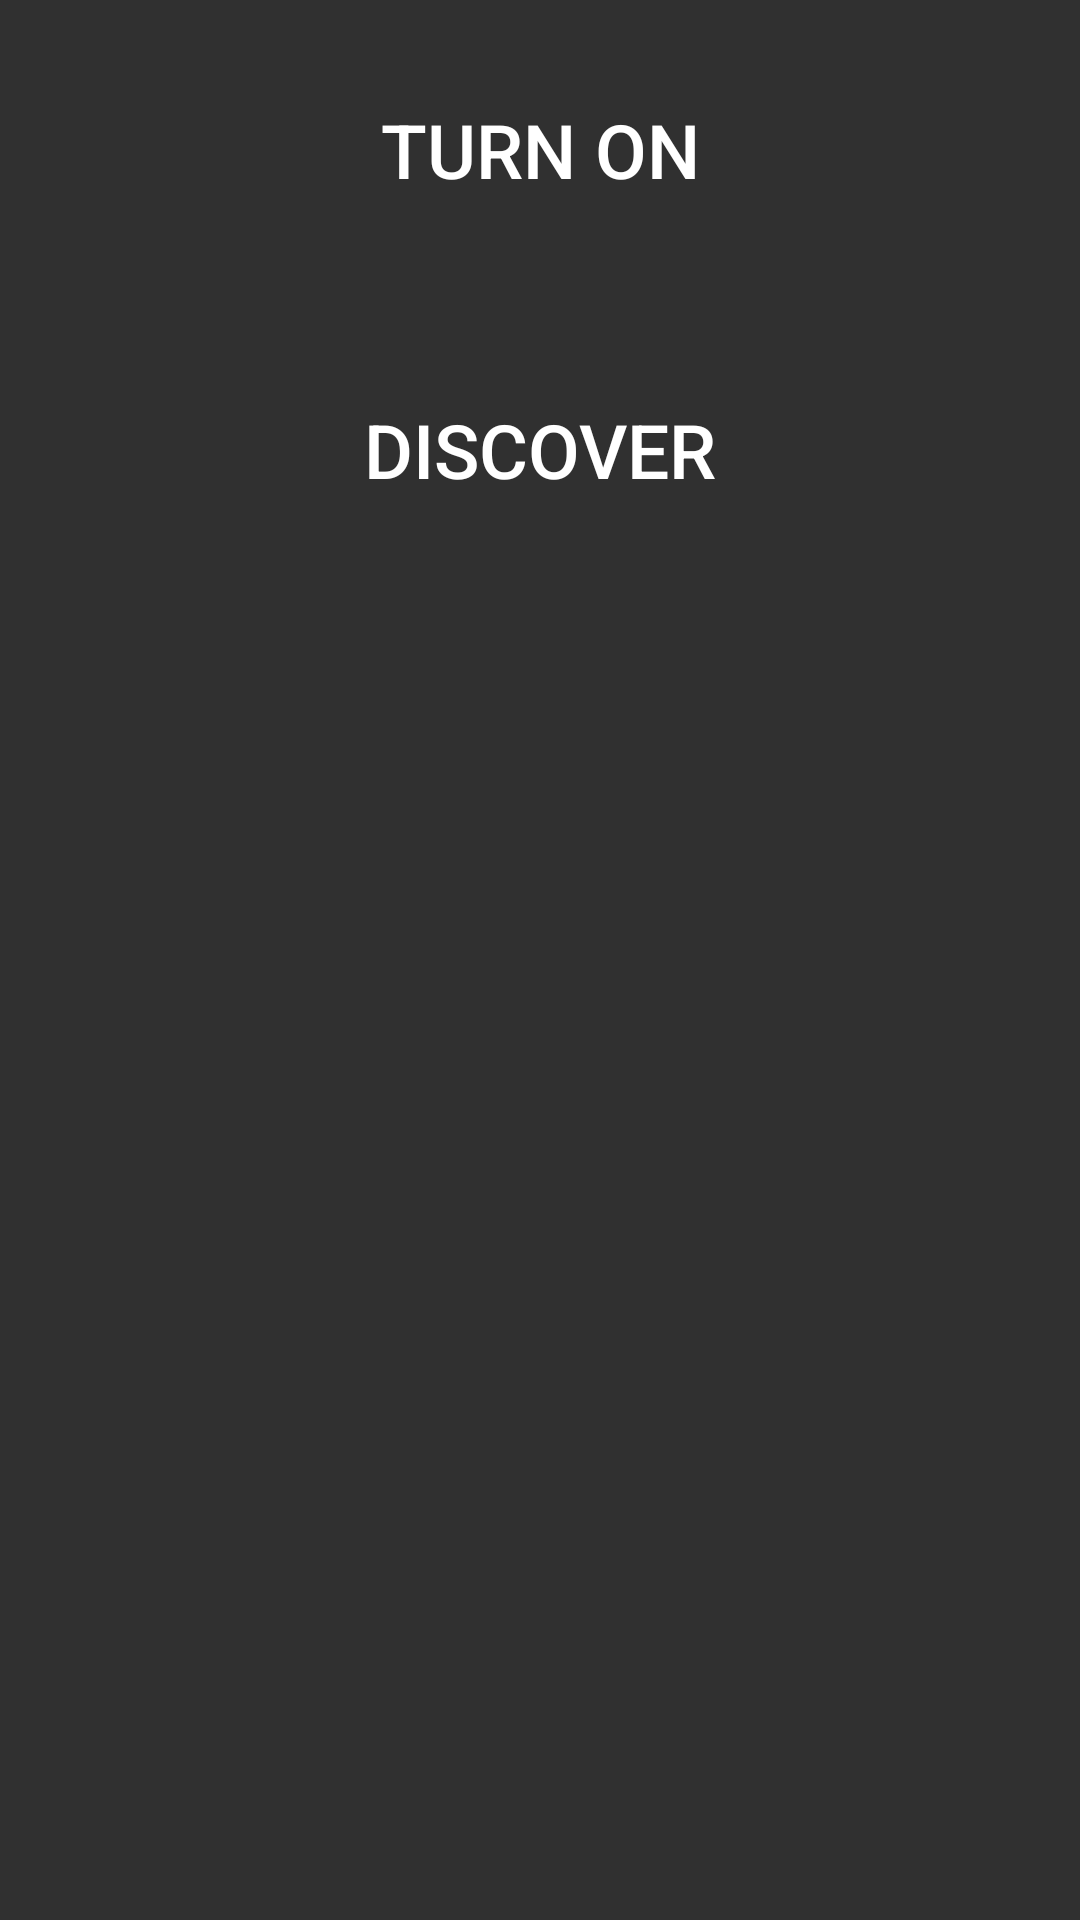

This screen was rendered from an Android layout file. Write that file and the resources it references.
<!-- AndroidManifest.xml: application theme AppThemeNoActionBar -->
<!-- res/layout/fragment_1.xml -->
<?xml version="1.0" encoding="utf-8"?>
<LinearLayout
    xmlns:android="http://schemas.android.com/apk/res/android"
    android:layout_width="match_parent"
    android:layout_height="match_parent"
    android:orientation="vertical"
    android:background="@drawable/main_menu_back">

    <Button
        android:layout_width="match_parent"
        android:layout_height="60dp"
        android:text="turn on"
        android:textSize="25sp"
        android:id="@+id/enablewifi"
        android:background="@drawable/yellow_btn"
        android:layout_margin="20dp"
        />
    <Button
        android:layout_width="match_parent"
        android:layout_alignParentLeft="true"
        android:layout_height="60dp"
        android:id="@+id/discover"
        android:layout_below="@+id/enablewifi"
        android:background="@drawable/yellow_btn"
        android:textSize="25sp"
        android:layout_margin="20dp"
        android:text="discover"/>


    <ListView
        android:layout_width="wrap_content"
        android:layout_height="wrap_content"
        android:layout_below="@+id/discover"
        android:id="@+id/peerlist">

    </ListView>




</LinearLayout>
<!-- resources referenced by this layout -->
<resources>
  <style name="AppThemeNoActionBar" parent="Theme.AppCompat.NoActionBar">
          
          <item name="colorPrimary">@color/colorPrimary</item>
          <item name="colorPrimaryDark">@color/colorPrimaryDark</item>
          <item name="colorAccent">@color/colorAccent</item>
      </style>
  <!-- not gathered from this repository: default colours our renderer supplied (Android Studio template values) -->
  <color name="colorPrimary">#FF6200EE</color>
  <color name="colorPrimaryDark">#FF3700B3</color>
  <color name="colorAccent">#FF03DAC5</color>
</resources>
